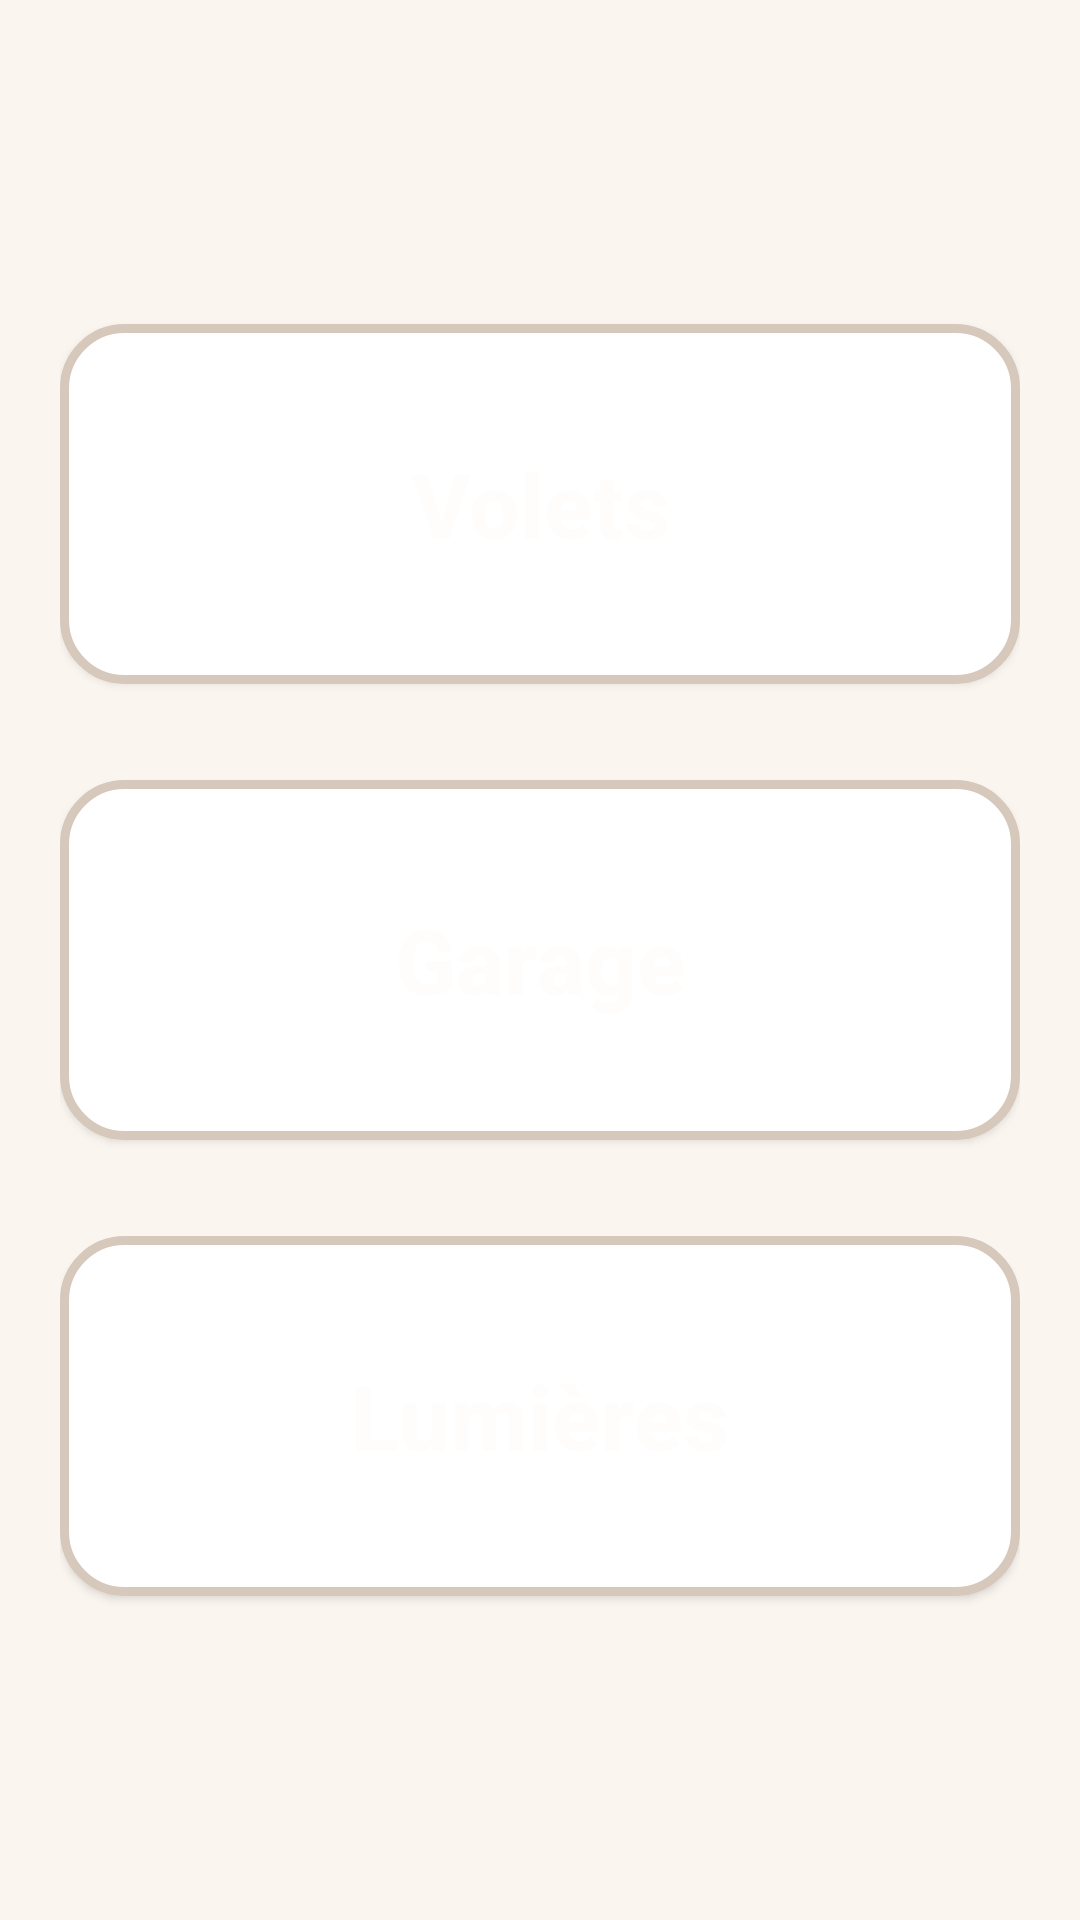

The Android layout XML behind this screen, and the referenced resources:
<!-- AndroidManifest.xml: application theme Theme.HomePilot -->
<!-- res/layout/fragment_home_page.xml -->
<?xml version="1.0" encoding="utf-8"?>
<androidx.constraintlayout.widget.ConstraintLayout xmlns:android="http://schemas.android.com/apk/res/android"
    xmlns:app="http://schemas.android.com/apk/res-auto"
    android:layout_width="match_parent"
    android:layout_height="match_parent"
    android:background="@color/background"
    android:paddingStart="20dp"
    android:paddingTop="24dp"
    android:paddingEnd="20dp"
    android:paddingBottom="24dp">

    <Button
        android:id="@+id/voletsBtn"
        android:layout_width="0dp"
        android:layout_height="120dp"
        android:layout_marginBottom="16dp"
        android:background="@drawable/bgk"
        android:text="Volets"
        android:textAllCaps="false"
        android:textColor="@color/white_soft"
        android:textSize="30sp"
        android:textStyle="bold"
        app:layout_constraintTop_toTopOf="parent"
        app:layout_constraintBottom_toTopOf="@id/garageBtn"
        app:layout_constraintStart_toStartOf="parent"
        app:layout_constraintEnd_toEndOf="parent"
        app:layout_constraintVertical_chainStyle="packed" />

    <Button
        android:id="@+id/garageBtn"
        android:layout_width="0dp"
        android:layout_height="120dp"
        android:layout_marginTop="16dp"
        android:layout_marginBottom="16dp"
        android:background="@drawable/bgk"
        android:text="Garage"
        android:textAllCaps="false"
        android:textColor="@color/white_soft"
        android:textSize="30sp"
        android:textStyle="bold"
        app:layout_constraintTop_toBottomOf="@id/voletsBtn"
        app:layout_constraintBottom_toTopOf="@id/LimieresBtn"
        app:layout_constraintStart_toStartOf="parent"
        app:layout_constraintEnd_toEndOf="parent" />

    <Button
        android:id="@+id/LimieresBtn"
        android:layout_width="0dp"
        android:layout_height="120dp"
        android:layout_marginTop="16dp"
        android:background="@drawable/bgk"
        android:text="Lumières"
        android:textAllCaps="false"
        android:textColor="@color/white_soft"
        android:textSize="30sp"
        android:textStyle="bold"
        app:layout_constraintTop_toBottomOf="@id/garageBtn"
        app:layout_constraintBottom_toBottomOf="parent"
        app:layout_constraintStart_toStartOf="parent"
        app:layout_constraintEnd_toEndOf="parent" />

</androidx.constraintlayout.widget.ConstraintLayout>
<!-- resources referenced by this layout -->
<resources>
  <color name="background">#FAF5EF</color>
  <color name="white_soft">#FFFDFC</color>
  <!-- drawable bgk (drawable) -->
  <?xml version="1.0" encoding="UTF-8"?>
  <shape xmlns:android="http://schemas.android.com/apk/res/android"
      android:shape="rectangle">
      <solid android:color="#FFFFFF"/>
      <stroke
          android:width="3dp"
          android:color="@color/stroke"/>
      <padding
          android:bottom="5dp"
          android:left="5dp"
          android:right="5dp"
          android:top="5dp"/>
      <corners
          android:bottomLeftRadius="20dp"
          android:bottomRightRadius="20dp"
          android:topLeftRadius="20dp"
          android:topRightRadius="20dp"/>
  </shape>
      
  <style name="Theme.HomePilot" parent="Base.Theme.HomePilot" />
  <color name="stroke">#D6C8BB</color>
  <style name="Base.Theme.HomePilot" parent="Theme.Material3.DayNight.NoActionBar">
          <item name="colorPrimary">@color/primary</item>
          <item name="colorOnPrimary">@color/white</item>
          <item name="colorSecondary">@color/accent_soft</item>
          <item name="android:colorBackground">@color/background</item>
          <item name="colorSurface">@color/surface_alt</item>
          <item name="android:textColor">@color/text_primary</item>
      </style>
  <color name="primary">#8D7B68</color>
  <color name="white">#FFFFFF</color>
  <color name="accent_soft">#E8D8C8</color>
  <color name="surface_alt">#FFFDFC</color>
  <color name="text_primary">#2D2623</color>
</resources>
